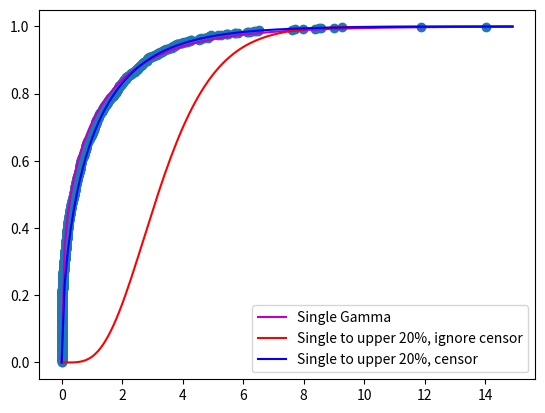
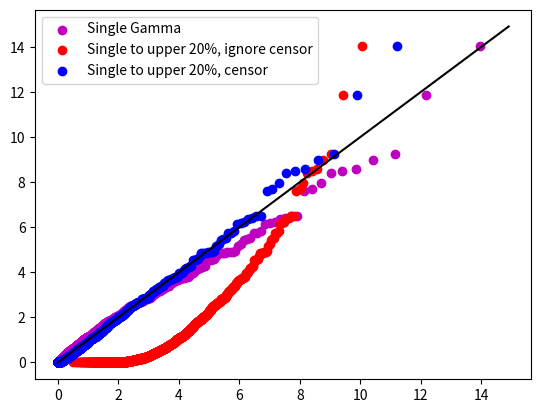

The script that saved these images, in order:
import numpy as np
import scipy as sp
import math
import os, sys
import matplotlib.pyplot as plt

from numpy import ma
from numpy.random import random_sample
from scipy import stats
from scipy.stats import gamma
from scipy.special import loggamma
from scipy.interpolate import interp1d
from scipy.optimize import minimize


####  Simulate from a 2-component gamma distribution  ###
#
w1 = 0.4
w2 = 0.6
shape1 = 0.2
shape2 = 0.6
scale1 = 3.5
scale2 = 2.2

n = 1000

cmp = np.random.binomial(1,w2,size=n)
n1 = np.sum(cmp==0)
n2 = np.sum(cmp==1)
x = np.zeros(n, dtype=np.float32)
x[cmp==0] = np.random.gamma(shape1,scale1,n1)
x[cmp==1] = np.random.gamma(shape2,scale2,n2)

#
##########################################################



## Fit single component model

pmean = np.mean(x)
lnxbar = np.log(pmean)
meanlnxi = np.mean(np.log(x))
D = lnxbar - meanlnxi
alpha0 = (1.0 + np.sqrt(1.0+4.0*D/3.0)) / (4.0*D)
invbeta0 = pmean / alpha0


## Fit single component only to upper 20% data, ignoring the censoring issue

c = np.percentile(x,80)

pmeanC1 = np.mean(x[x>c])
lnxbarC1 = np.log(pmeanC1)
meanlnxiC1 = np.mean(np.log(x[x>c]))
D = lnxbarC1 - meanlnxiC1
alphaC1 = (1.0 + np.sqrt(1.0+4.0*D/3.0)) / (4.0*D)
invbetaC1 = pmeanC1 / alphaC1



## Fit single component only to upper 20% data using censored maximum likelihood

def loglik(par,x_ucs,c,n_usc,n_cs):     # censored, negative log-likelihood function
    T1 = -n_cs * np.log(gamma.cdf(c,par[0],scale=par[1]))
    T2 = np.sum(x_ucs)/par[1] - (par[0]-1)*np.sum(np.log(x_ucs)) + n_ucs*(loggamma(par[0])+par[0]*np.log(par[1]))
    return T1 + T2

bnds = ((0.001,1.5), (0.001,3.0*invbeta0))
pst = [alpha0,invbeta0]                       # start with the parameters fitted to the full data set

x_ucs = x[x>c]
n_ucs = len(x_ucs)
n_cs = len(x) - n_ucs

par_opt = minimize(loglik, pst, args=(x_ucs,c,n_ucs,n_cs), method='L-BFGS-B', bounds=bnds, tol=1e-6).x

alphaC2 = par_opt[0]
invbetaC2 = par_opt[1]

##  Make some plots

prob = np.arange(1,n+1)/(n+1)
xgrd = np.arange(0,15,0.1)

# Plot empirical and fitted CDFs
plt.figure()
plt.scatter(np.sort(x), prob)
plt.plot(xgrd, gamma.cdf(xgrd,alpha0,scale=invbeta0), c='m',label='Single Gamma')
plt.plot(xgrd, gamma.cdf(xgrd,alphaC1,scale=invbetaC1), c='r',label='Single to upper 20%, ignore censor')
plt.plot(xgrd, gamma.cdf(xgrd,alphaC2,scale=invbetaC2), c='b',label='Single to upper 20%, censor')
plt.legend(loc=0)
plt.show()


# Q-Q Plots
plt.figure()
plt.plot(xgrd, xgrd, c='k')
plt.scatter(gamma.ppf(prob,alpha0,scale=invbeta0), np.sort(x), c='m',label='Single Gamma')
plt.scatter(gamma.ppf(prob,alphaC1,scale=invbetaC1), np.sort(x), c='r',label='Single to upper 20%, ignore censor')
plt.scatter(gamma.ppf(prob,alphaC2,scale=invbetaC2), np.sort(x), c='b',label='Single to upper 20%, censor')
plt.legend(loc=0)
plt.show()




